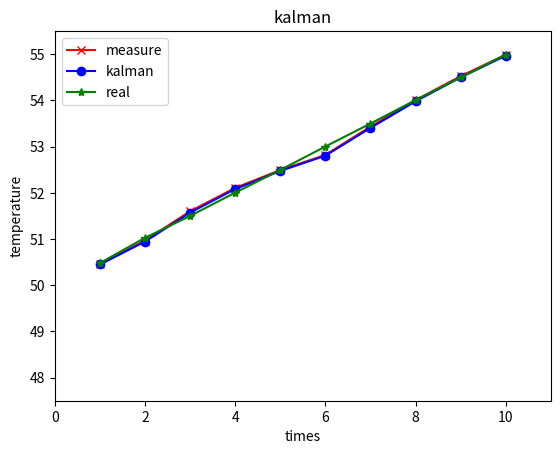

Here is the Python script that generated this plot:
import numpy as np
import matplotlib.pyplot as plt
import math
#滞后误差是一个常数，可以通过过程噪声的增大来处理（如果找不到合理的模型）
class Kalman(): # 一维kalman滤波,预测动态系统
    def __init__(self,x_ini,p_ini,x_now,R,q):
        self.q = q
        self.x_ini = x_ini
        self.x_now = x_now
        self.R = R
        self.p_ini = p_ini

        self.x_after = self.X_after()
        self.p_after = self.P_after()
        self.kn = self.Kn()

    def kalman(self):
        kn = self.kn
        x_now = self.x_after + kn * (self.x_now - self.x_after)
        p_now = (1 - kn) * self.p_after
        print(kn,x_now,p_now)
        return  x_now ,p_now ,kn

    def Kn(self):
        return  math.floor(self.p_after / (self.p_after + self.R * self.R) * 1000000) / 1000000
    def X_after(self):
        return self.x_ini #静态模型
    def P_after(self):
        return self.p_ini + self.q

def main():
   # np.random.seed(666)
    real_temperature = np.array([50.479,51.025,51.5,52.003,52.494,53.002,53.499,54.006,54.498,54.991]) # 真实的温度
    measure_temperature = np.array([50.45,50.967,51.6,52.106,52.492,52.819,53.433,54.007,54.523,54.99]) # 测量的温度
    x_ini,p_ini,R  = 10 ,10000 ,0.1 #（设置的初始数据的标准差可以很大）设置方差为10000，初始数据的标准差为0.1(也就是测量的误差是0.1)
    #q = 0.0001 # 过程噪声
    q = 0.2 # 加入大的过程噪声
    X_now = []
    P_now = []
    for i ,x in enumerate(measure_temperature):
        kalman= Kalman(x_ini=x_ini,p_ini=p_ini,x_now=x,R=R,q=q)
        x,y,_ = kalman.kalman()
        x_ini = x
        p_ini = y
        X_now.append(x_ini)
        P_now.append(p_ini)
    plt.plot(np.arange(1, len(measure_temperature) + 1),measure_temperature,label="measure", color="r",marker='x')
    plt.plot(np.arange(1, len(X_now) + 1),X_now,label="kalman", color="b",marker='o')
    plt.plot(np.arange(1, len(real_temperature) + 1),real_temperature,label="real", color="g",marker='*')
    plt.legend()
    plt.title("kalman")
    plt.xlabel("times")
    plt.ylabel("temperature")
    plt.axis([0, len(X_now) + 1, 47.5, 55.5])
    plt.show()

if __name__ =="__main__":
    main()
